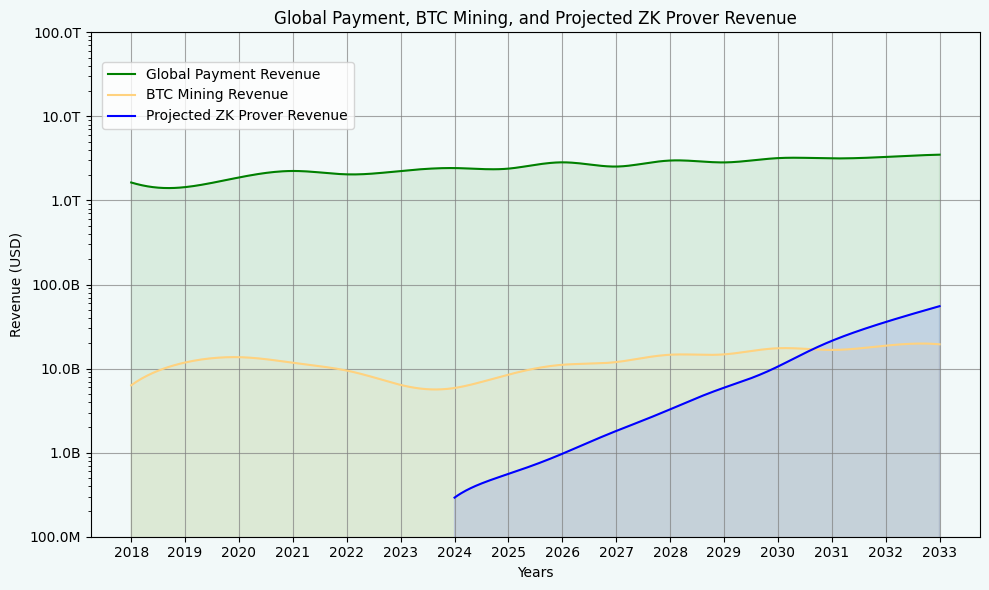

Generate this figure with matplotlib:
import matplotlib.pyplot as plt
from matplotlib.ticker import FuncFormatter
import numpy as np
from scipy.interpolate import make_interp_spline

def human_format(num, pos=None):
    if num >= 1e12:
        return f'{num*1e-12:.1f}T'
    elif num >= 1e9:
        return f'{num*1e-9:.1f}B'
    elif num >= 1e6:
        return f'{num*1e-6:.1f}M'
    else:
        return f'{num:.1f}'

# Parameters
average_transaction_value = 100  # in dollars
annual_transactions = 8_000_000  # 100 billion transactions
prover_charge_percentage = 0.002  # 0.1%
annual_growth_rate = 0.8  # 10% growth per year
years = 10  # Project over 10 years

# Apply hockey stick growth curve to annual growth rate
hockey_stick_growth_rate = [annual_growth_rate] * years
hockey_stick_growth_rate[5:] = [annual_growth_rate * 2] * (years - 5)

# Calculate projected revenues and transaction volumes for each year
projected_revenues = []
transaction_volumes = []
revenue = average_transaction_value * annual_transactions * prover_charge_percentage
transactions = annual_transactions
for year in range(years):
    if year != 0:
        revenue *= (1 + hockey_stick_growth_rate[year])
        transactions *= (1 + hockey_stick_growth_rate[year])
    projected_revenues.append(revenue)
    transaction_volumes.append(transactions)

# Apply exponential growth to projected prover revenues
projected_revenues = [revenue * (1 + hockey_stick_growth_rate[year]) ** year for year, revenue in enumerate(projected_revenues)]

# BTC Miners
mining_years = [2018, 2019, 2020, 2021, 2022, 2023]
mining_revenue = [5.937e+09, 11.248e+09, 13.5985e+09, 11.4617e+09, 9.8725e+09, 6.5673e+09]

# Apply logarithmic growth to BTC mining revenue
for i in range(1, years + 1):
    mining_revenue.append(mining_revenue[3] * np.log(i + 1) * 0.7)

# Global payment revenue
payment_years = [2018, 2019, 2020, 2021, 2022, 2023]
payment_revenue = [1.7e+12, 1.75e+12, 1.8e+12, 2.2e+12, 2.22e+12, 2.24e+12]

# Apply linear growth to global payment revenue
for i in range(1, years + 1):
    payment_revenue.append(payment_revenue[-1] + 0.12e+12)

# Calculate projected revenues and transaction volumes for each year
projected_revenues = []
transaction_volumes = []
revenue = average_transaction_value * annual_transactions * prover_charge_percentage
transactions = annual_transactions
for year in range(years):
    if year != 0:
        revenue *= (1 + annual_growth_rate)
        transactions *= (1 + annual_growth_rate)
    projected_revenues.append(revenue)
    transaction_volumes.append(transactions)

# Apply exponential growth to projected prover revenues
projected_revenues = [revenue * (1 + annual_growth_rate) ** i for i in range(years)]

# Extend the years for projected revenues
start_year = max(mining_years + payment_years) + 1
projected_years = list(range(start_year, start_year + years))

# Add noise to the data
noise_level = 0.05  # 5% noise
mining_revenue = [value * (1 + np.random.normal(0, noise_level)) for value in mining_revenue]
payment_revenue = [value * (1 + np.random.normal(0, noise_level)) for value in payment_revenue]
projected_revenues = [value * (1 + np.random.normal(0, noise_level)) for value in projected_revenues]

# Interpolation for smooth curves
def smooth_curve(x, y):
    x_new = np.linspace(min(x), max(x), 300)
    spl = make_interp_spline(x, y, k=3)
    y_smooth = spl(x_new)
    return x_new, y_smooth

# Smooth the data
mining_years_smooth, mining_revenue_smooth = smooth_curve(mining_years + list(range(2024, 2024 + years)), mining_revenue)
payment_years_smooth, payment_revenue_smooth = smooth_curve(payment_years + list(range(2024, 2024 + years)), payment_revenue)
projected_years_smooth, projected_revenues_smooth = smooth_curve(projected_years, projected_revenues)

# Set the font family to Tahoma, Arial, and Georgia
plt.rcParams['font.family'] = ['TEG']

# Visualization
fig, ax1 = plt.subplots(figsize=(10, 6))

# Set background color
fig.patch.set_facecolor('#F2F9F9')
ax1.set_facecolor('#F2F9F9')

# Set log scale for y-axis
ax1.set_yscale('log')

# Plot global payment revenue second
ax1.plot(payment_years_smooth, payment_revenue_smooth, color='g', label='Global Payment Revenue')
ax1.fill_between(payment_years_smooth, payment_revenue_smooth, color='g', alpha=0.1)

# Plot BTC mining revenue last (so it appears at the top)
ax1.plot(mining_years_smooth, mining_revenue_smooth, color='#FFD27F', label='BTC Mining Revenue')
ax1.fill_between(mining_years_smooth, mining_revenue_smooth, color='#FFD27F', alpha=0.1)

# Plot projected prover revenues first (so it appears at the bottom)
ax1.plot(projected_years_smooth, projected_revenues_smooth, color='b', label='Projected ZK Prover Revenue')
ax1.fill_between(projected_years_smooth, projected_revenues_smooth, color='b', alpha=0.1)


# Titles and labels
ax1.set_xlabel('Years')
ax1.set_ylabel('Revenue (USD)')
ax1.yaxis.set_major_formatter(FuncFormatter(human_format))
plt.title('Global Payment, BTC Mining, and Projected ZK Prover Revenue')
ax1.set_xticks(range(min(mining_years), max(projected_years) + 1))
ax1.grid(True, color='gray', alpha=0.7)

# Increase y-axis limit to make space for the legend
ax1.set_ylim(1e8, 1e14)

# Show legends
fig.tight_layout()
fig.legend(loc='upper left', bbox_to_anchor=(0.1, 0.9))

plt.savefig('revenue.png', dpi=400)
plt.show()
